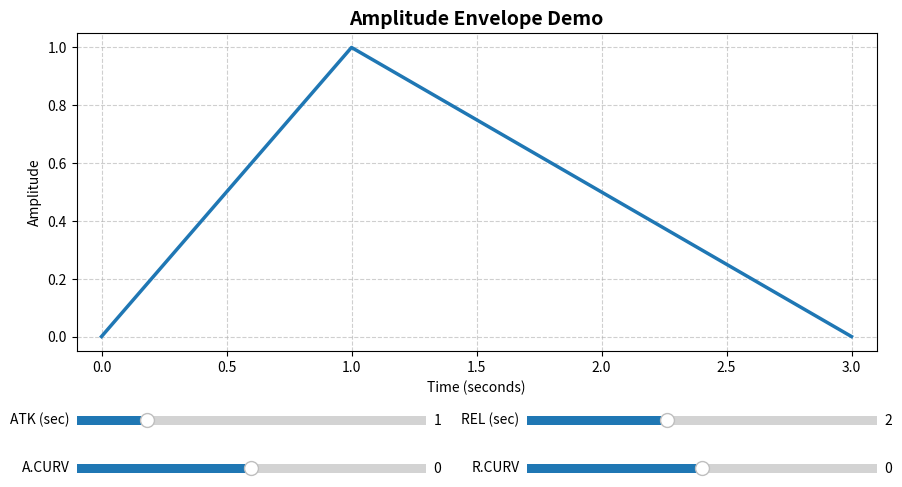

The matplotlib source for this figure:
import numpy as np
import matplotlib.pyplot as plt
from matplotlib.widgets import Slider

# Calculate curve shape based on parameter C
def apply_curve(t, start_val, end_val, duration, curve_val):
    if duration == 0:
        return np.array([])
    
    # Normalize time from 0 to 1
    t_norm = t / duration
    
    if abs(curve_val) < 0.01:
        # Linear shape (curve_val == 0)
        y_norm = t_norm
    elif curve_val > 0:
        # Concave / exponential curve
        factor = curve_val * 5  # Steepness factor
        y_norm = (np.exp(factor * t_norm) - 1) / (np.exp(factor) - 1)
    else:
        # Convex / logarithmic curve
        factor = -curve_val * 5
        y_norm = np.log(1 + (np.exp(factor) - 1) * t_norm) / factor

    # Scale to start and end values
    return start_val + (end_val - start_val) * y_norm

# Plot update function
def update(val):
    atk = s_atk.val
    a_curv = s_a_curv.val
    rel = s_rel.val
    r_curv = s_r_curv.val
    
    # Generate phase time grids
    t_atk = np.linspace(0, atk, 500) if atk > 0 else np.array([0.0])
    t_rel = np.linspace(0, rel, 500) if rel > 0 else np.array([0.0])
    
    # Calculate amplitude values
    y_atk = apply_curve(t_atk, 0.0, 1.0, atk, a_curv)
    # Invert release curve direction for consistent feel
    y_rel = apply_curve(t_rel, 1.0, 0.0, rel, -r_curv)
    
    # Offset release phase time grid after attack phase
    t_rel_shifted = t_rel + t_atk[-1]
    
    # Concatenate arrays for plotting
    t_total = np.concatenate([t_atk, t_rel_shifted])
    y_total = np.concatenate([y_atk, y_rel])
    
    # Update plot line
    line.set_xdata(t_total)
    line.set_ydata(y_total)
    
    # Dynamically adjust X limits
    ax.set_xlim(-0.1, t_total[-1] + 0.1)
    fig.canvas.draw_idle()

# Create figure and plot layout
fig, ax = plt.subplots(figsize=(10, 6))
plt.subplots_adjust(left=0.1, bottom=0.35)

# Initial values
init_atk = 1.0
init_a_curv = 0.0
init_rel = 2.0
init_r_curv = 0.0

# Line handle
line, = ax.plot([0], [0], lw=2.5, color='#1f77b4')
ax.set_ylim(-0.05, 1.05)
ax.set_title('Amplitude Envelope Demo', fontsize=14, fontweight='bold')
ax.set_xlabel('Time (seconds)')
ax.set_ylabel('Amplitude')
ax.grid(True, linestyle='--', alpha=0.6)

slider_color = 'lightgray'

# Axes layout for sliders [left, bottom, width, height]
ax_atk = plt.axes([0.1, 0.22, 0.35, 0.03], facecolor=slider_color)
ax_a_curv = plt.axes([0.1, 0.14, 0.35, 0.03], facecolor=slider_color)
ax_rel = plt.axes([0.55, 0.22, 0.35, 0.03], facecolor=slider_color)
ax_r_curv = plt.axes([0.55, 0.14, 0.35, 0.03], facecolor=slider_color)

# Create sliders
s_atk = Slider(ax_atk, 'ATK (sec)', 0.0, 5.0, valinit=init_atk, valstep=0.01)
s_a_curv = Slider(ax_a_curv, 'A.CURV', -1.0, 1.0, valinit=init_a_curv, valstep=0.1)
s_rel = Slider(ax_rel, 'REL (sec)', 0.0, 5.0, valinit=init_rel, valstep=0.01)
s_r_curv = Slider(ax_r_curv, 'R.CURV', -1.0, 1.0, valinit=init_r_curv, valstep=0.1)

# Bind update callbacks
s_atk.on_changed(update)
s_a_curv.on_changed(update)
s_rel.on_changed(update)
s_r_curv.on_changed(update)

# Initial render
update(None)

plt.show()
